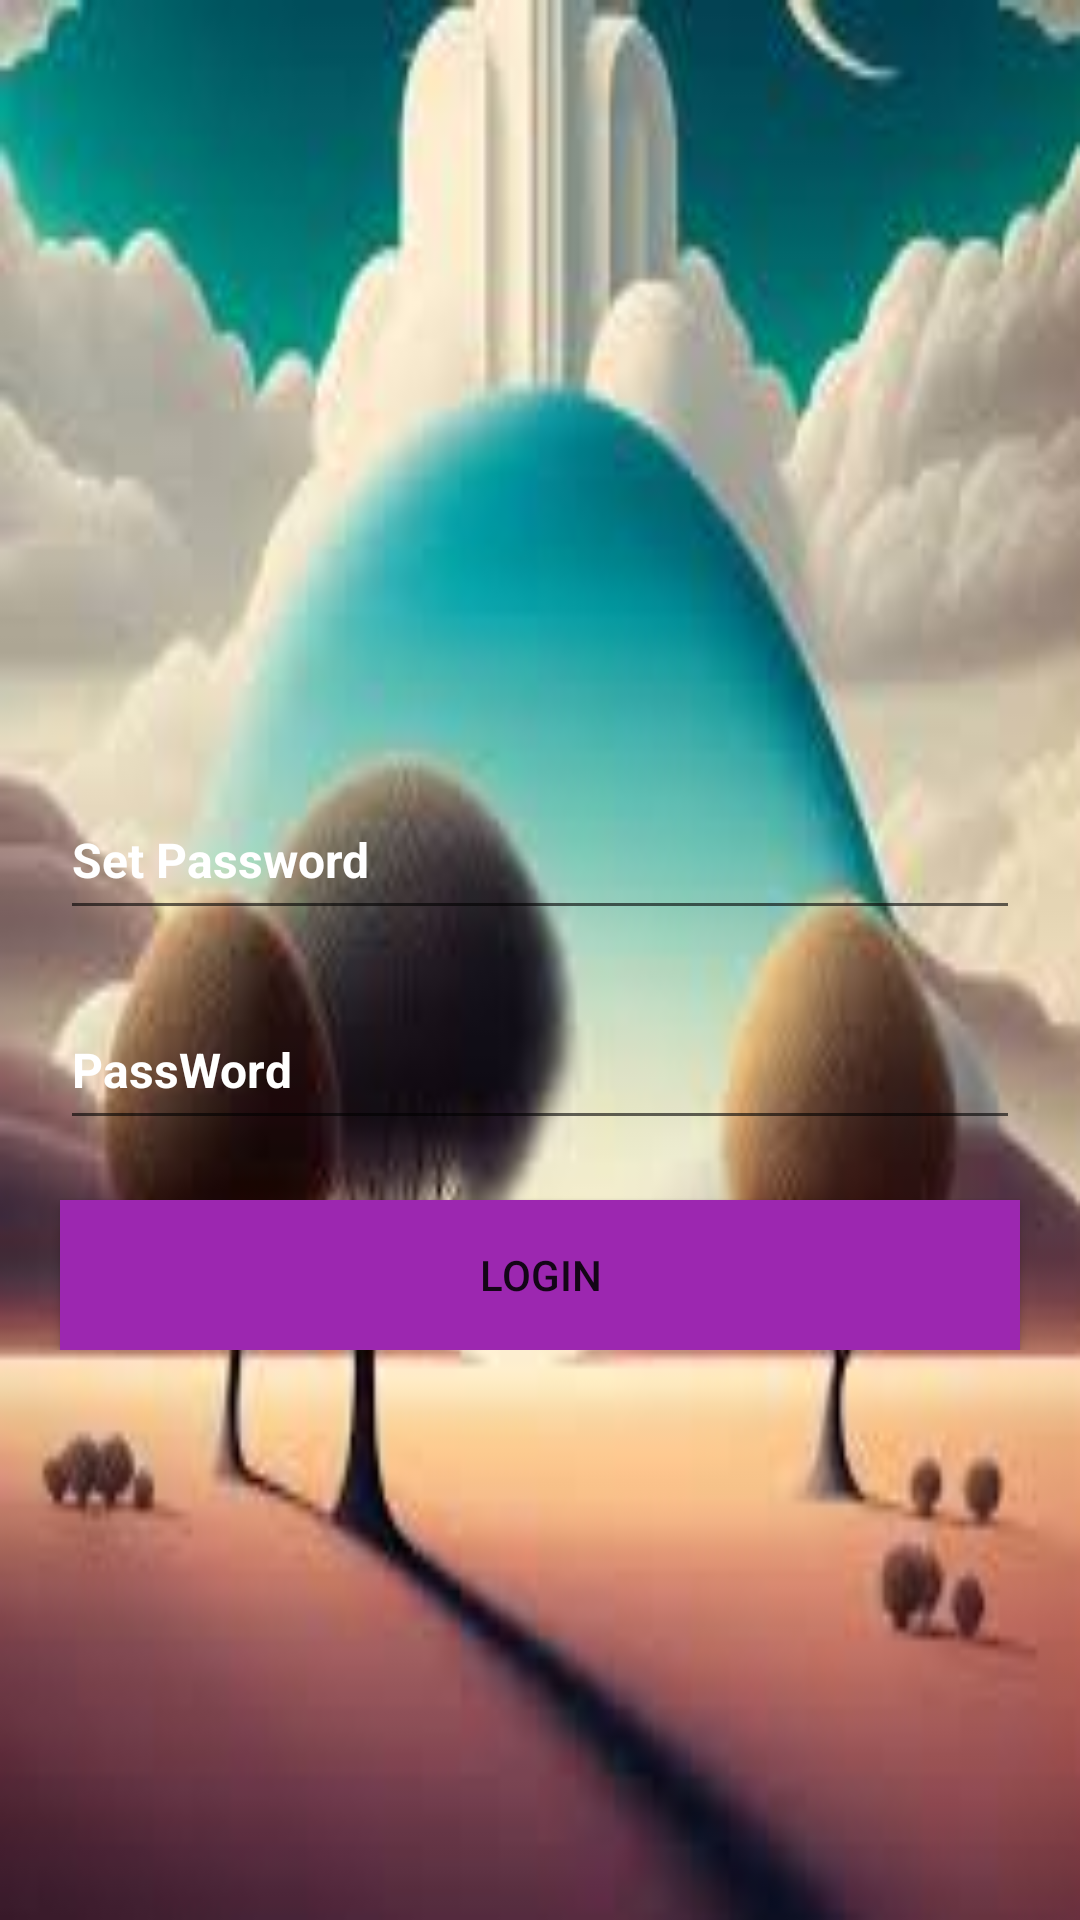

This screen was rendered from an Android layout file. Write that file and the resources it references.
<!-- AndroidManifest.xml: application theme Theme.LessonOnRecyclerViewByBossNero -->
<!-- res/layout/reset_password.xml -->
<?xml version="1.0" encoding="utf-8"?>
<LinearLayout xmlns:android="http://schemas.android.com/apk/res/android"
    xmlns:app="http://schemas.android.com/apk/res-auto"
    xmlns:tools="http://schemas.android.com/tools"
    android:layout_width="match_parent"
    android:layout_height="match_parent"
    android:background="@drawable/ifft"
    android:orientation="vertical"
    tools:context=".ResetPassword">

    <ScrollView
        android:layout_width="match_parent"
        android:layout_height="match_parent">

        <LinearLayout
            android:layout_width="match_parent"
            android:layout_height="wrap_content"
            android:orientation="vertical">

            <ImageView
                android:id="@+id/back_image1"
                android:layout_width="30dp"
                android:layout_height="30dp"
                android:layout_marginTop="30dp"
                android:layout_marginLeft="20dp"
                android:background="@drawable/ic_baseline_arrow_back_24"/>

            <EditText
                android:layout_width="match_parent"
                android:layout_height="50dp"
                android:id="@+id/reset_password"
                android:hint="Set Password"
                android:textColorHint="@color/white"
                android:textStyle="bold"
                android:inputType="text"
                android:textSize="16sp"
                android:layout_marginLeft="20dp"
                android:layout_marginRight="20dp"
                android:layout_marginTop="200dp"/>


            <EditText
                android:id="@+id/password"
                android:layout_width="match_parent"
                android:layout_height="50dp"
                android:hint="PassWord"
                android:textColorHint="@color/white"
                android:textStyle="bold"
                android:inputType="text"
                android:textSize="16sp"
                android:layout_marginLeft="20dp"
                android:layout_marginRight="20dp"
                android:layout_marginTop="20dp"/>

            <androidx.appcompat.widget.AppCompatButton
                android:id="@+id/btn_login"
                android:layout_width="match_parent"
                android:layout_height="50dp"
                android:background="#9C27B0"
                android:textSize="14sp"
                android:layout_marginLeft="20dp"
                android:layout_marginTop="20dp"
                android:layout_marginRight="20dp"
                android:text="login"/>













        </LinearLayout>









    </ScrollView>

</LinearLayout>
<!-- resources referenced by this layout -->
<resources>
  <!-- drawable ifft: jpg bitmap (drawable, 7024 bytes) -->
  <style name="Theme.LessonOnRecyclerViewByBossNero" parent="Theme.MaterialComponents.DayNight.NoActionBar">
          
          <item name="colorPrimary">@color/black</item>
          <item name="colorPrimaryVariant">@color/black</item>
          <item name="colorOnPrimary">@color/white</item>
          
          <item name="colorSecondary">@color/teal_200</item>
          <item name="colorSecondaryVariant">@color/teal_700</item>
          <item name="colorOnSecondary">@color/black</item>
          
          <item name="android:statusBarColor">?attr/colorPrimaryVariant</item>
          
      </style>
  <!-- not gathered from this repository: default colours our renderer supplied (Android Studio template values) -->
  <color name="teal_200">#FF03DAC5</color>
  <color name="teal_700">#FF018786</color>
  <color name="black">#FF000000</color>
  <color name="white">#FFFFFFFF</color>
</resources>
